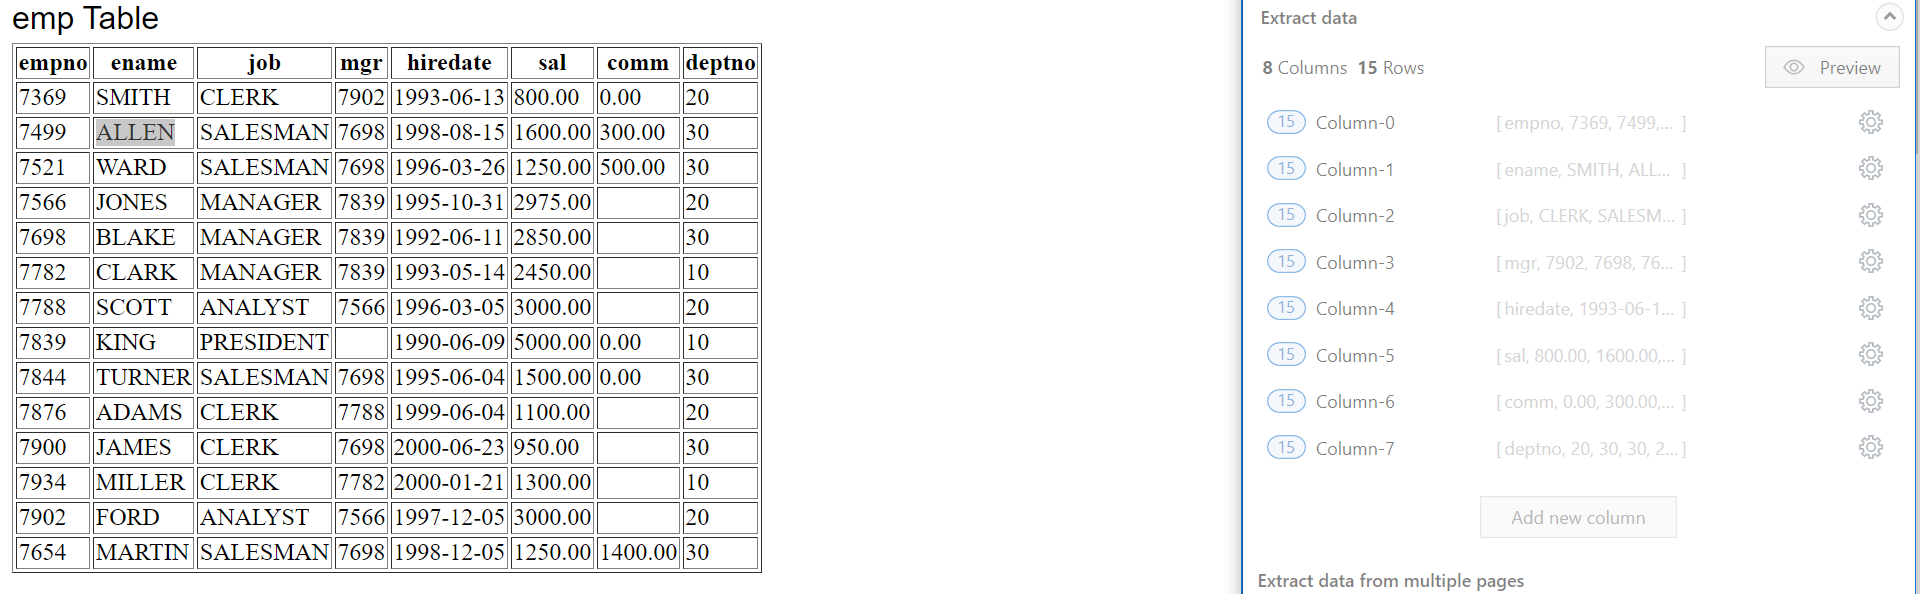
Task: Test Automation Project
Workflow: TableExtraction

Step 1: get-text from the table in window 'Sample Data and Schema for the emp-dept db' (chrome.exe)
